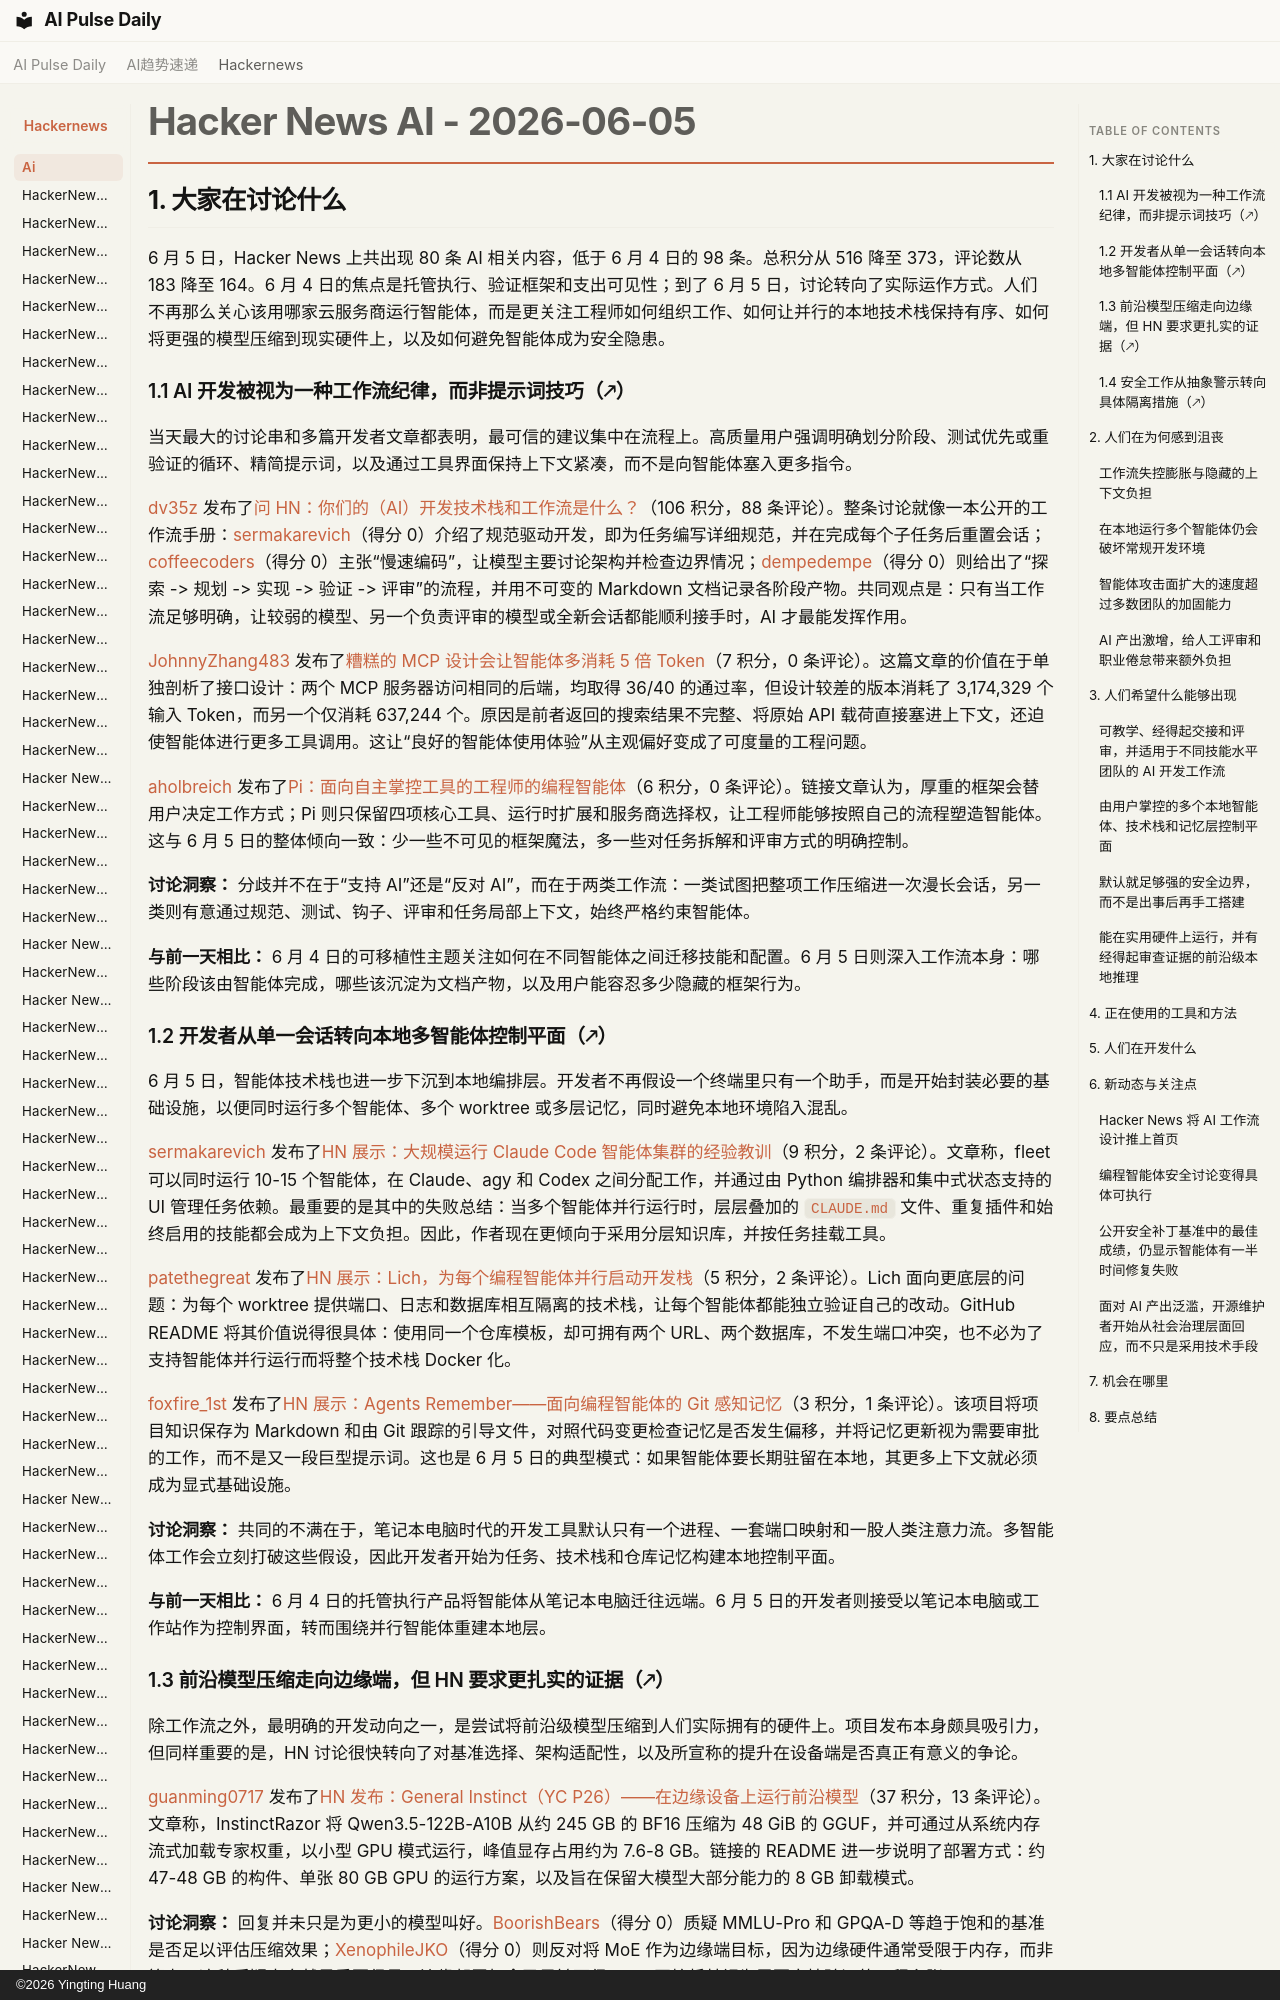

repository: vibewatch/vibewatch.github.io · page: hackernews/ai/2026-06-05.zh/index.html · generator: mkdocs · copyright: ©2026 Yingting Huang

# Hacker News AI - 2026-06-05

## 1. 大家在讨论什么

6 月 5 日，Hacker News 上共出现 80 条 AI 相关内容，低于 6 月 4 日的 98 条。总积分从 516 降至 373，评论数从 183 降至 164。6 月 4 日的焦点是托管执行、验证框架和支出可见性；到了 6 月 5 日，讨论转向了实际运作方式。人们不再那么关心该用哪家云服务商运行智能体，而是更关注工程师如何组织工作、如何让并行的本地技术栈保持有序、如何将更强的模型压缩到现实硬件上，以及如何避免智能体成为安全隐患。

### 1.1 AI 开发被视为一种工作流纪律，而非提示词技巧（🡕）

当天最大的讨论串和多篇开发者文章都表明，最可信的建议集中在流程上。高质量用户强调明确划分阶段、测试优先或重验证的循环、精简提示词，以及通过工具界面保持上下文紧凑，而不是向智能体塞入更多指令。

[dv35z](https://news.ycombinator.com/user?id=dv35z) 发布了[问 HN：你们的（AI）开发技术栈和工作流是什么？](https://news.ycombinator.com/item?id=48413629)（106 积分，88 条评论）。整条讨论就像一本公开的工作流手册：[sermakarevich](https://news.ycombinator.com/user?id=sermakarevich)（得分 0）介绍了规范驱动开发，即为任务编写详细规范，并在完成每个子任务后重置会话；[coffeecoders](https://news.ycombinator.com/user?id=coffeecoders)（得分 0）主张“慢速编码”，让模型主要讨论架构并检查边界情况；[dempedempe](https://news.ycombinator.com/user?id=dempedempe)（得分 0）则给出了“探索 -> 规划 -> 实现 -> 验证 -> 评审”的流程，并用不可变的 Markdown 文档记录各阶段产物。共同观点是：只有当工作流足够明确，让较弱的模型、另一个负责评审的模型或全新会话都能顺利接手时，AI 才最能发挥作用。

[JohnnyZhang483](https://news.ycombinator.com/user?id=JohnnyZhang483) 发布了[糟糕的 MCP 设计会让智能体多消耗 5 倍 Token](https://news.ycombinator.com/item?id=48407391)（7 积分，0 条评论）。这篇文章的价值在于单独剖析了接口设计：两个 MCP 服务器访问相同的后端，均取得 36/40 的通过率，但设计较差的版本消耗了 3,174,329 个输入 Token，而另一个仅消耗 637,244 个。原因是前者返回的搜索结果不完整、将原始 API 载荷直接塞进上下文，还迫使智能体进行更多工具调用。这让“良好的智能体使用体验”从主观偏好变成了可度量的工程问题。

[aholbreich](https://news.ycombinator.com/user?id=aholbreich) 发布了[Pi：面向自主掌控工具的工程师的编程智能体](https://news.ycombinator.com/item?id=48409020)（6 积分，0 条评论）。链接文章认为，厚重的框架会替用户决定工作方式；Pi 则只保留四项核心工具、运行时扩展和服务商选择权，让工程师能够按照自己的流程塑造智能体。这与 6 月 5 日的整体倾向一致：少一些不可见的框架魔法，多一些对任务拆解和评审方式的明确控制。

**讨论洞察：** 分歧并不在于“支持 AI”还是“反对 AI”，而在于两类工作流：一类试图把整项工作压缩进一次漫长会话，另一类则有意通过规范、测试、钩子、评审和任务局部上下文，始终严格约束智能体。

**与前一天相比：** 6 月 4 日的可移植性主题关注如何在不同智能体之间迁移技能和配置。6 月 5 日则深入工作流本身：哪些阶段该由智能体完成，哪些该沉淀为文档产物，以及用户能容忍多少隐藏的框架行为。
